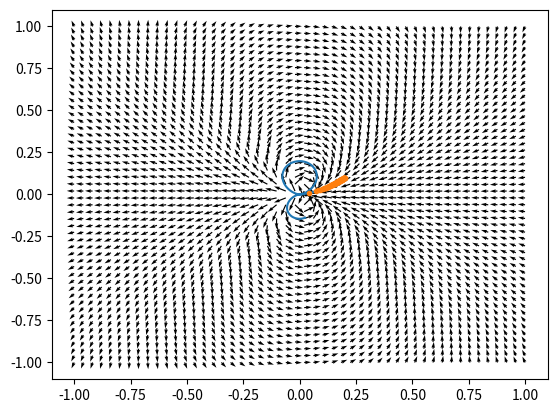

This figure's Python source:
"""
Demonstrate integrator with python using scipy.integrate.solve_ivp()
(aparently works for python 2 and 3) by drawing feild lines for anlalytic dipole
"""

# B_field_line_tracer_python3_analytic

import sys
import numpy as np
import matplotlib.pyplot as plt
#import scipy as sp
from scipy.integrate import solve_ivp

def Bx(x,y,z):
	M = -31000.
	R=np.sqrt(x**2+y**2+z**2)
	ret=M*(3*x**2 - R**2)/R**5
	return ret
def By(x,y,z):
	M = -31000.
	R=np.sqrt(x**2+y**2+z**2)
	ret=3*M*y*x/R**5
	return ret
def Bz(x,y,z):
	M = -31000.
	R=np.sqrt(x**2+y**2+z**2)
	ret=3*M*z*x/R**5
	return ret

eps=0.0001
#gridsize=1./50.
#Delta_x=1.
#Delta_y=1.
l=10000
X0=0.2
Y0=0.1
n=50
m=50
#n=int(Delta_x/gridsize)
#m=int(Delta_y/gridsize)
x_1d = np.linspace(-1, 1, n)
y_1d = np.linspace(-1, 1, m)
x, y = np.meshgrid(x_1d, y_1d)
B_x = np.empty((n, m)) # Bx on  grid
B_x[:] = np.nan 
B_y = np.empty((n, m)) # By on grid
B_y[:] = np.nan 
s = np.empty((l,)) # parameter of line
s[:] = np.nan
X = np.empty((l,)) # x coord along line
X[:] = np.nan 
Y = np.empty((l,)) # y coord along line
Y[:] = np.nan 
i0=int(X0/eps)
j0=int(Y0/eps)
L=0
for i in range(n): # iterate over rows
    for j in range(m): # iterate over columns    
        #x[i,j]=i*gridsize
        #y[i,j]=j*gridsize
        L=np.sqrt(Bx(x[i,j],y[i,j],0)*Bx(x[i,j],y[i,j],0)+By(x[i,j],y[i,j],0)*By(x[i,j],y[i,j],0))
        B_x[i,j]=Bx(x[i,j],y[i,j],0)*np.log(L)/L
        B_y[i,j]=By(x[i,j],y[i,j],0)*np.log(L)/L

ds=eps
s[0]=0
X[0]=X0
Y[0]=Y0

for k in range(s.size-1):
	L=np.sqrt(Bx(X[k],Y[k],0)*Bx(X[k],Y[k],0)+By(X[k],Y[k],0)*By(X[k],Y[k],0))
	if L>0.000001:
		ds=eps/L
	else:
		ds=0
		print("B near ZERO")
	s[k+1] = s[k]+ds #determine parameterd
	X[k+1] = X[k]+ds*Bx(X[k],Y[k],0) #iterate eom
	Y[k+1] = Y[k]+ds*By(X[k],Y[k],0) #iterate eom
	#print(X[k],Y[k],s[k])


# dx/dt = Bx(x,y,0)
# dy/dt = By(x,y,0)
#
# Let U = [x, y]
# dU[0]/dt = Bx(U[0],U[1],0)
# dU[1]/dt = By(U[0],U[1],0)
 
# New function
def dUdt(t, U):
	a=Bx(U[0],U[1],0.)
	b=By(U[0],U[1],0.)
	ret=[a, b]
	return ret
# New initial condition
U0 = [X0, Y0]    # Initial condition

t_even = np.linspace(0, 1.1e-8, 100)
print(t_even)
t_span = [t_even[0], t_even[-1]]
print(t_span)

sol = solve_ivp(dUdt, t_span, U0, method='RK23', t_eval=t_even) # None or t_even
print("t=",sol.t)
print("x=",sol.y[0])
print("y=",sol.y[1])

fig, ax = plt.subplots()

q = ax.quiver(x, y, B_x, B_y, units='xy', angles='xy', scale=300)

plt.plot(X, Y)
plt.plot(sol.y[0], sol.y[1], '.')

plt.show()
